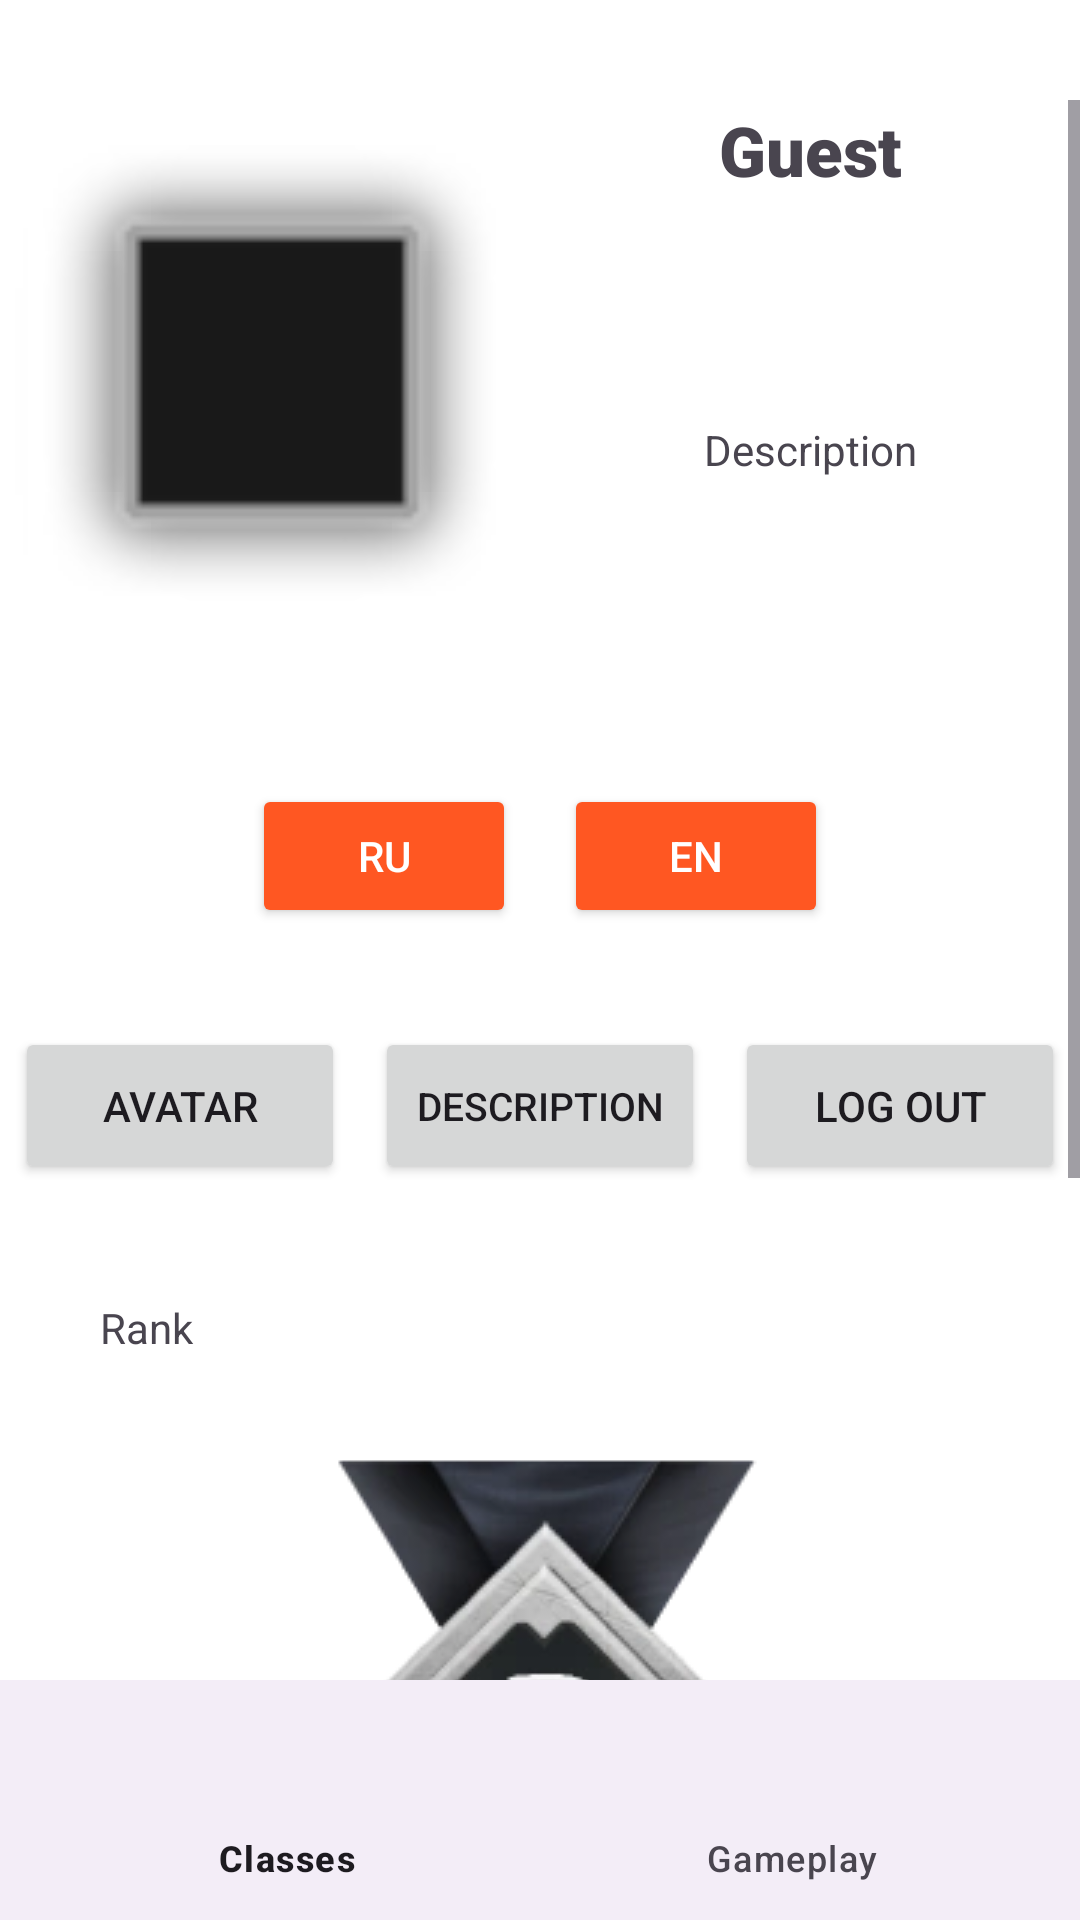

Android layout source for this screen:
<!-- AndroidManifest.xml: application theme Theme.LeagueGuessr -->
<!-- res/layout/activity_profile.xml -->
<?xml version="1.0" encoding="utf-8"?>
<LinearLayout xmlns:android="http://schemas.android.com/apk/res/android"
    xmlns:app="http://schemas.android.com/apk/res-auto"
    xmlns:tools="http://schemas.android.com/tools"
    android:id="@+id/history_profile"
    android:layout_width="match_parent"
    android:layout_height="match_parent"
    android:background="#FFFFFF"
    android:orientation="vertical"
    tools:context=".Activity_Profile">

    <ScrollView
        android:layout_width="match_parent"
        android:layout_height="0dp"
        android:layout_marginTop="100px"
        android:layout_weight="1">

        <LinearLayout
            android:layout_width="match_parent"
            android:layout_height="wrap_content"
            android:orientation="vertical">

            <LinearLayout
                android:layout_width="match_parent"
                android:layout_height="wrap_content"
                android:layout_marginBottom="0px"
                android:minHeight="200dp"
                android:orientation="horizontal">

                <LinearLayout
                    android:layout_width="match_parent"
                    android:layout_height="match_parent"
                    android:layout_weight="1"
                    android:orientation="vertical">

                    <ImageView
                        android:id="@+id/avatarImageView"
                        android:layout_width="match_parent"
                        android:layout_height="match_parent"
                        android:layout_margin="5dp"
                        android:layout_weight="1"
                        app:srcCompat="@android:drawable/alert_dark_frame"
                        tools:srcCompat="@android:drawable/alert_dark_frame" />

                </LinearLayout>

                <LinearLayout
                    android:layout_width="match_parent"
                    android:layout_height="match_parent"
                    android:layout_weight="1"
                    android:orientation="vertical">

                    <TextView
                        android:id="@+id/usernameText"
                        android:layout_width="match_parent"
                        android:layout_height="match_parent"
                        android:layout_marginLeft="30dp"
                        android:layout_marginRight="30dp"
                        android:layout_weight="5"
                        android:fontFamily="sans-serif-black"
                        android:gravity="center_vertical"
                        android:text="Guest"
                        android:textAlignment="center"
                        android:textSize="23sp" />

                    <TextView
                        android:id="@+id/descriptionText"
                        android:layout_width="match_parent"
                        android:layout_height="match_parent"
                        android:layout_marginLeft="30dp"
                        android:layout_marginRight="30dp"
                        android:layout_weight="1"
                        android:gravity="center_vertical"
                        android:text="Description"
                        android:textAlignment="center" />

                </LinearLayout>

            </LinearLayout>

            
            <LinearLayout
                android:layout_width="match_parent"
                android:layout_height="wrap_content"
                android:orientation="horizontal"
                android:gravity="center"
                android:layout_marginTop="20dp"
                android:layout_marginBottom="20dp">

                <Button
                    android:id="@+id/button_russian"
                    android:layout_width="wrap_content"
                    android:layout_height="wrap_content"
                    android:text="RU"
                    android:backgroundTint="@color/button_background"
                    android:textColor="@color/button_text"
                    android:layout_margin="8dp" />

                <Button
                    android:id="@+id/button_english"
                    android:layout_width="wrap_content"
                    android:layout_height="wrap_content"
                    android:text="EN"
                    android:backgroundTint="@color/button_background"
                    android:textColor="@color/button_text"
                    android:layout_margin="8dp" />

            </LinearLayout>

            <LinearLayout
                android:layout_width="match_parent"
                android:layout_height="match_parent"
                android:layout_weight="1"
                android:orientation="horizontal">

                <Button
                    android:id="@+id/btnChangeAvatar"
                    android:layout_width="match_parent"
                    android:layout_height="match_parent"
                    android:layout_margin="5dp"
                    android:layout_weight="1"
                    android:text="Avatar"
                    android:maxLines="1"
                    android:ellipsize="none"
                    app:autoSizeTextType="uniform"
                    app:autoSizeMinTextSize="8sp"
                    app:autoSizeMaxTextSize="14sp"
                    app:autoSizeStepGranularity="1sp" />

                <Button
                    android:id="@+id/btnEditDescription"
                    android:layout_width="match_parent"
                    android:layout_height="match_parent"
                    android:layout_margin="5dp"
                    android:layout_weight="1"
                    android:text="Description"
                    android:maxLines="1"
                    android:ellipsize="none"
                    app:autoSizeTextType="uniform"
                    app:autoSizeMinTextSize="8sp"
                    app:autoSizeMaxTextSize="14sp"
                    app:autoSizeStepGranularity="1sp" />

                <Button
                    android:id="@+id/btnLogout"
                    android:layout_width="match_parent"
                    android:layout_height="match_parent"
                    android:layout_margin="5dp"
                    android:layout_weight="1"
                    android:text="Log out"
                    android:maxLines="1"
                    android:ellipsize="none"
                    app:autoSizeTextType="uniform"
                    app:autoSizeMinTextSize="8sp"
                    app:autoSizeMaxTextSize="14sp"
                    app:autoSizeStepGranularity="1sp" />



            </LinearLayout>

            <LinearLayout
                android:layout_width="match_parent"
                android:layout_height="match_parent"
                android:layout_marginTop="100px"
                android:minHeight="300px"
                android:orientation="vertical">

                <TextView
                    android:id="@+id/textView5"
                    android:layout_width="match_parent"
                    android:layout_height="wrap_content"
                    android:paddingLeft="100px"
                    android:text="Rank" />

                <LinearLayout
                    android:layout_width="match_parent"
                    android:layout_height="match_parent"
                    android:minHeight="500px"
                    android:orientation="vertical">

                    <ImageView
                        android:id="@+id/imageView18"
                        android:layout_width="match_parent"
                        android:layout_height="match_parent"
                        android:layout_marginBottom="30px"
                        android:layout_weight="1"
                        android:maxWidth="10dp"
                        android:maxHeight="10dp"
                        app:srcCompat="@drawable/_uncalibrated"
                        tools:srcCompat="@drawable/_uncalibrated" />

                    <TextView
                        android:id="@+id/rankText"
                        android:layout_width="match_parent"
                        android:layout_height="wrap_content"
                        android:layout_weight="0.1"
                        android:gravity="center"
                        android:text="Uncalibrated" />
                </LinearLayout>

            </LinearLayout>

            <LinearLayout
                android:layout_width="match_parent"
                android:layout_height="match_parent"
                android:layout_marginTop="100px"
                android:orientation="vertical">

                <TextView

                    android:layout_width="match_parent"
                    android:layout_height="wrap_content"
                    android:paddingLeft="100px"
                    android:text="Last games" />

                <androidx.recyclerview.widget.RecyclerView
                    android:id="@+id/historyRecyclerView"
                    android:layout_width="match_parent"
                    android:layout_height="wrap_content"
                    android:layout_marginTop="16dp" />

            </LinearLayout>
        </LinearLayout>
    </ScrollView>

    <com.google.android.material.bottomnavigation.BottomNavigationView
        android:id="@+id/bottom_navigation"
        android:layout_width="match_parent"
        android:layout_height="wrap_content"
        app:menu="@menu/bottom_navigation_menu" />


</LinearLayout>
<!-- resources referenced by this layout -->
<resources>
  <color name="button_background">#FF5722</color>
  <color name="button_text">#FFFFFF</color>
  <!-- drawable _uncalibrated: png bitmap (drawable, 26556 bytes) -->
  <style name="Theme.LeagueGuessr" parent="Base.Theme.LeagueGuessr" />
  <style name="Base.Theme.LeagueGuessr" parent="Theme.Material3.DayNight.NoActionBar">
          
          
      </style>
</resources>
